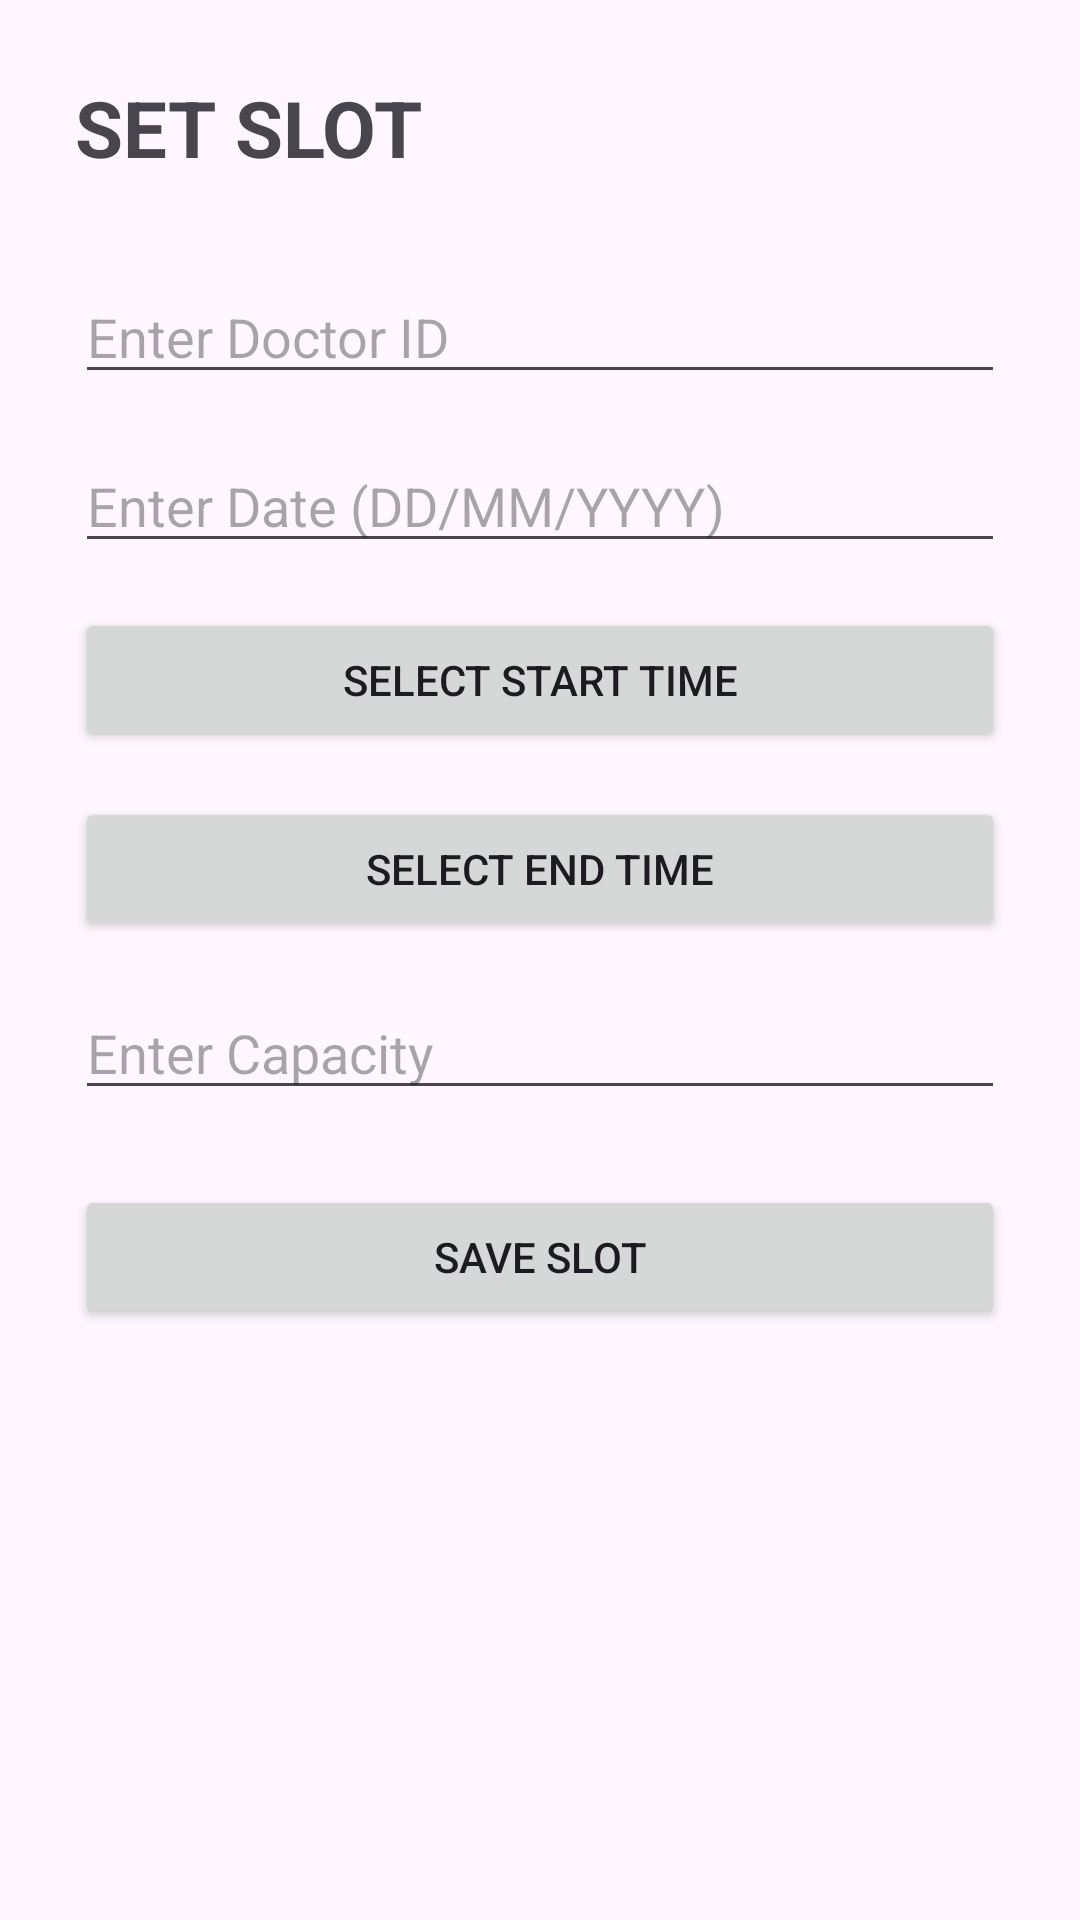

Android layout source for this screen:
<!-- AndroidManifest.xml: application theme Theme.HospitalPatient -->
<!-- res/layout/activity_set_slot.xml -->
<?xml version="1.0" encoding="utf-8"?>
<ScrollView
    xmlns:android="http://schemas.android.com/apk/res/android"
    android:layout_width="match_parent"
    android:layout_height="match_parent">

    <LinearLayout
        android:layout_width="match_parent"
        android:layout_height="wrap_content"
        android:orientation="vertical"
        android:padding="25dp">

        <TextView
            android:layout_width="wrap_content"
            android:layout_height="wrap_content"
            android:text="SET SLOT"
            android:textSize="26sp"
            android:textStyle="bold"
            android:layout_marginBottom="30dp"/>

        <EditText
            android:id="@+id/etDoctorId"
            android:layout_width="match_parent"
            android:layout_height="wrap_content"
            android:hint="Enter Doctor ID"
            android:inputType="text"
            android:layout_marginBottom="15dp"/>

        <EditText
            android:id="@+id/etDate"
            android:layout_width="match_parent"
            android:layout_height="wrap_content"
            android:hint="Enter Date (DD/MM/YYYY)"
            android:inputType="date"
            android:layout_marginBottom="15dp"/>

        <Button
            android:id="@+id/btnStartTime"
            android:layout_width="match_parent"
            android:layout_height="wrap_content"
            android:text="SELECT START TIME"
            android:layout_marginBottom="15dp"/>

        <Button
            android:id="@+id/btnEndTime"
            android:layout_width="match_parent"
            android:layout_height="wrap_content"
            android:text="SELECT END TIME"
            android:layout_marginBottom="15dp"/>

        <EditText
            android:id="@+id/etCapacity"
            android:layout_width="match_parent"
            android:layout_height="wrap_content"
            android:hint="Enter Capacity"
            android:inputType="number"
            android:layout_marginBottom="25dp"/>

        <Button
            android:id="@+id/btnSaveSlot"
            android:layout_width="match_parent"
            android:layout_height="wrap_content"
            android:text="SAVE SLOT"/>

    </LinearLayout>

</ScrollView>
<!-- resources referenced by this layout -->
<resources>
  <style name="Theme.HospitalPatient" parent="Base.Theme.HospitalPatient" />
  <style name="Base.Theme.HospitalPatient" parent="Theme.Material3.DayNight.NoActionBar">
          
          
      </style>
</resources>
